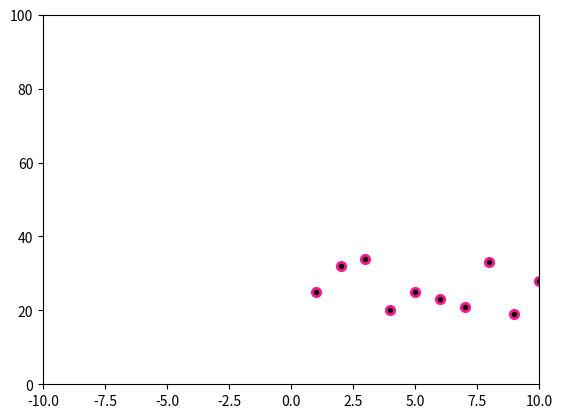

Python code for this plot:
import numpy as np # вводим mathplotlib
x = [1, 2, 3, 4, 5, 6, 7, 8, 9, 10] #задаем координаты x
y = [25, 32, 34, 20, 25, 23, 21, 33, 19, 28] #задаем координаты y
from matplotlib import pyplot as plt
plt.scatter(x, y, color='black', edgecolors='deeppink', linewidth=2)
plt.xlim(-10, 10) #задаем предел значений x
plt.ylim(0, 100) #задаем предел значений y
plt.show()